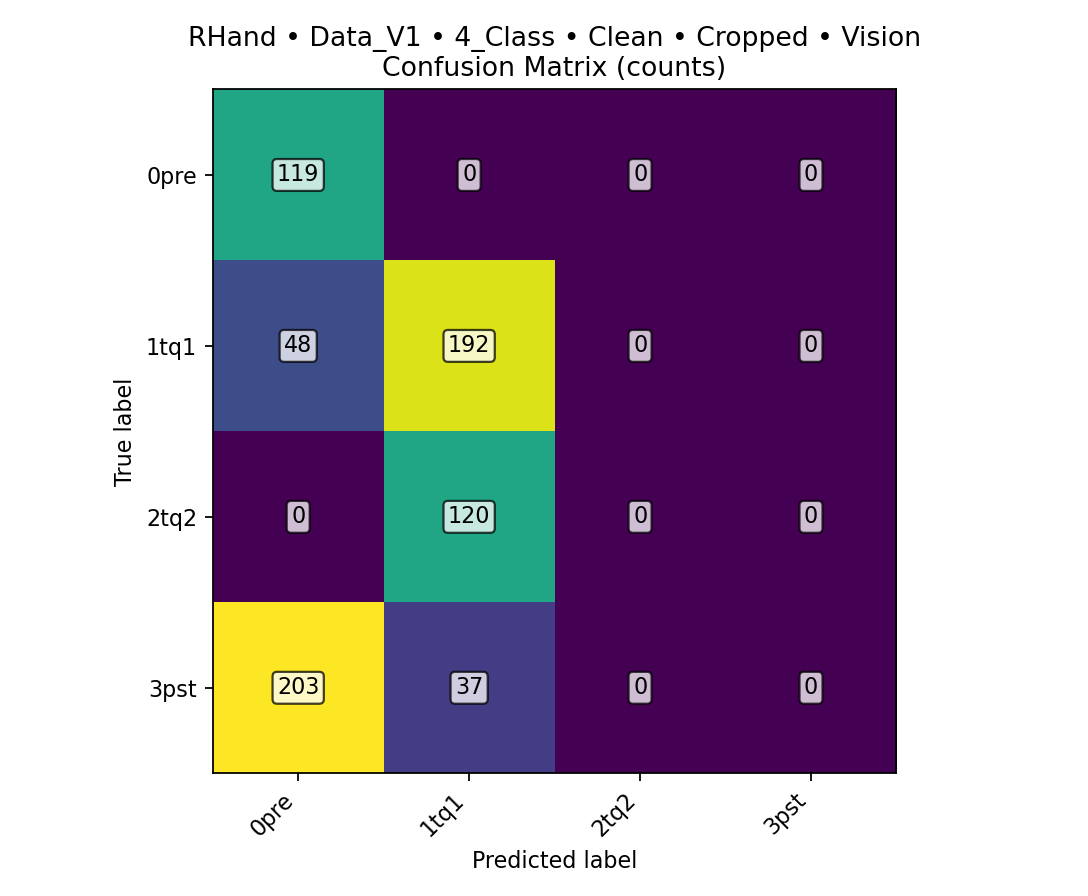

Values plotted in this chart, from the file beside it:
class, TPR, FPR, PPV, ACC, total_images, TP, FN, FP, TN
0pre, 1, 0.4183, 0.3216, 0.6509, 719, 119, 0, 251, 349
1tq1, 0.8, 0.3278, 0.5501, 0.7149, 719, 192, 48, 157, 322
2tq2, 0, 0, 0, 0.8331, 719, 0, 120, 0, 599
3pst, 0, 0, 0, 0.6662, 719, 0, 240, 0, 479
overall, , , , 0.4325, 719, 311, 408, , 
